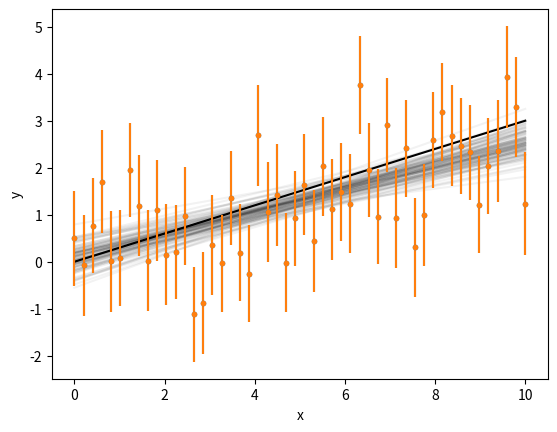

This figure's Python source: (Note: this script raises an exception after producing the figure.)
%matplotlib inline
import matplotlib.pyplot as plt
import numpy as np

np.random.seed(42)

# Set the properties of the line that we'll be fitting: 
true_slope = 0.3
true_intercept = 0.0

x = np.linspace(0, 10, 50)
y = np.random.randn(len(x)) + true_slope * x + true_intercept
yerr = np.random.rand(len(x))/10 + 1

plt.errorbar(x, y, yerr, fmt='.')
plt.plot(x, true_slope * x + true_intercept, color='k')
plt.xlabel('x')
plt.ylabel('y')
plt.show()

def linear_model(theta, x): 
    """
    Simple linear model. 
    """
    m, b = theta
    return m * x + b


def chi2(theta, x, y, yerr, model): 
    """
    Compute the \chi^2 by comparing `model` evaluated at `theta`
    to `y` at each value of `x`. 
    """
    return np.sum((model(theta, x) - y)**2 / yerr**2)

def proposal(theta, scale=1):
    """
    Generate proposal step, by adding a draw from a 
    Gaussian distribution to the initial step position
    """
    return theta + scale * np.random.randn(len(theta))

def metropolis_hastings(init_theta, x, y, yerr, acceptance, scale=0.05):
    """
[redacted]
    
    1) Generate a proposal step
    2) Compare the chi^2 of the proposal step to the current step
    3) Draw a random number `u` on [0, 1]
    4) Compute alpha = min([exp(-0.5 * (chi2(new) - chi2(old)), 1])
    5) If u <= alpha, accept step, otherwise keep step
    """
    # Generate a proposal step: 
    proposed_theta = proposal(init_theta, scale=scale)

    # Compare chi^2 of proposed step to current step:
    chi2_init_step = chi2(init_theta, x, y, yerr, linear_model)
    chi2_proposed_step = chi2(proposed_theta, x, y, yerr, linear_model)
    relative_likelihood = np.exp(-0.5 * (chi2_proposed_step - chi2_init_step))
    
    alpha = np.min([relative_likelihood, 1])

    # If U(0, 1) <= alpha, accept the step: 
    if np.random.rand() <= alpha: 
        return proposed_theta, acceptance + 1
    else: 
        return init_theta, acceptance
    

def sampler(x, y, yerr, init_theta, n_steps, scale=0.05):
    """
    Markov Chain Monte Carlo sampler. 
    """
    current_theta = np.copy(init_theta)
    # Allocate memory for samples: 
    samples = np.zeros((n_steps, len(init_theta)))
    samples[0, :] = init_theta
    acceptance = 0
    
    for i in range(1, n_steps):
        # Run the M-H algorithm to determine next step:
        current_theta, acceptance = metropolis_hastings(current_theta, 
                                                        x, y, yerr, acceptance, 
                                                        scale=scale)
        # Record the result: 
        samples[i, :] = current_theta
        
    # Compute the final acceptance rate
    acceptance_rate = acceptance / n_steps
    
    return samples, acceptance_rate

init_parameters = [1, 0.5]  # slope, intercept
n_steps = 50000

# This tweakable parameter determines how
# far new steps should be taken away from 
# previous steps. Increase `scale` to 
# decrease your acceptance rate: 
scale = 0.06

samples, acceptance_rate = sampler(x, y, yerr, init_parameters, 
                                   n_steps, scale=scale)

print(acceptance_rate)

for i in range(100): 
    random_step = np.random.randint(0, samples.shape[0])
    random_theta = samples[random_step, :]
    plt.plot(x, linear_model(random_theta, x), alpha=0.05, color='k')
plt.errorbar(x, y, yerr, fmt='.')
plt.xlabel('x')
plt.ylabel('y')

from corner import corner

burned_in_samples = samples[1000:]

corner(burned_in_samples, labels=['m', 'b'], truths=[true_slope, true_intercept]);

def ensemble_sampler(x, y, yerr, init_thetas, n_steps, n_walkers, n_dim, scale=0.05):
    """
    Markov Chain Monte Carlo sampler with multiple walkers.
    """
    current_theta = np.copy(init_thetas)
    # Allocate memory for samples: 
    samples = np.zeros((n_steps, n_walkers, n_dim))
    samples[0, :, :] = current_theta
    acceptance = 0
    
    for i in range(1, n_steps):
        for j in range(n_walkers):
            # Run the M-H algorithm to determine next step:
            current_theta, acceptance = metropolis_hastings(samples[i-1, j, :], 
                                                            x, y, yerr, acceptance, 
                                                            scale=scale)
            # Record the result: 
            samples[i, j, :] = current_theta
        
    # Compute the final acceptance rate
    acceptance_rate = acceptance / n_steps
    
    return samples, acceptance_rate

# `n_dim` is the number of free parameters
n_dim = 2

# `n_walkers` is the number of (independent) samplers
n_walkers = 5

# `n_steps` is the number of steps per walker 
n_steps = 10000

# Create a group of initial parameters, one per walker, clustered
# around the initial guess for the maximum-likelihood parameters: 
init_params_ensemble = [np.array(init_parameters) + 1e-5 * np.random.randn()
                        for i in range(n_walkers)]

samples, acceptance_rate = ensemble_sampler(x, y, yerr, init_params_ensemble, 
                                            n_steps, n_walkers, n_dim)

fig, ax = plt.subplots(2, 1, figsize=(6, 8), sharex=True)
ax[0].plot(samples[:, :, 0])
ax[0].set(ylabel='m')
ax[1].plot(samples[:, :, 1])
ax[1].set(xlabel='Step', ylabel='b')
fig.tight_layout()
plt.show()

def autocorrelation(x):
    """
    Calculate the autocorrelation function of array `x`.
    """
    result = np.correlate(x, x, mode='full')
    return result[result.size//2:]

def first_zero_crossing(acf): 
    """
    Find index of first zero-crossing of the autcorrelation function 
    """
    return np.argwhere(np.diff(np.sign(acf)))[0][0]

# Skip the first 1000 steps to allow chains to reach convergence 
burned_in_samples = samples[1000:]

effective_chain_lengths = []
for walker in burned_in_samples[:, :, 0].T:
    acf = autocorrelation(walker - walker.mean())
    ind = first_zero_crossing(acf)
    effective_chain_lengths.append(burned_in_samples.shape[0]/ind)
    
print(effective_chain_lengths)

